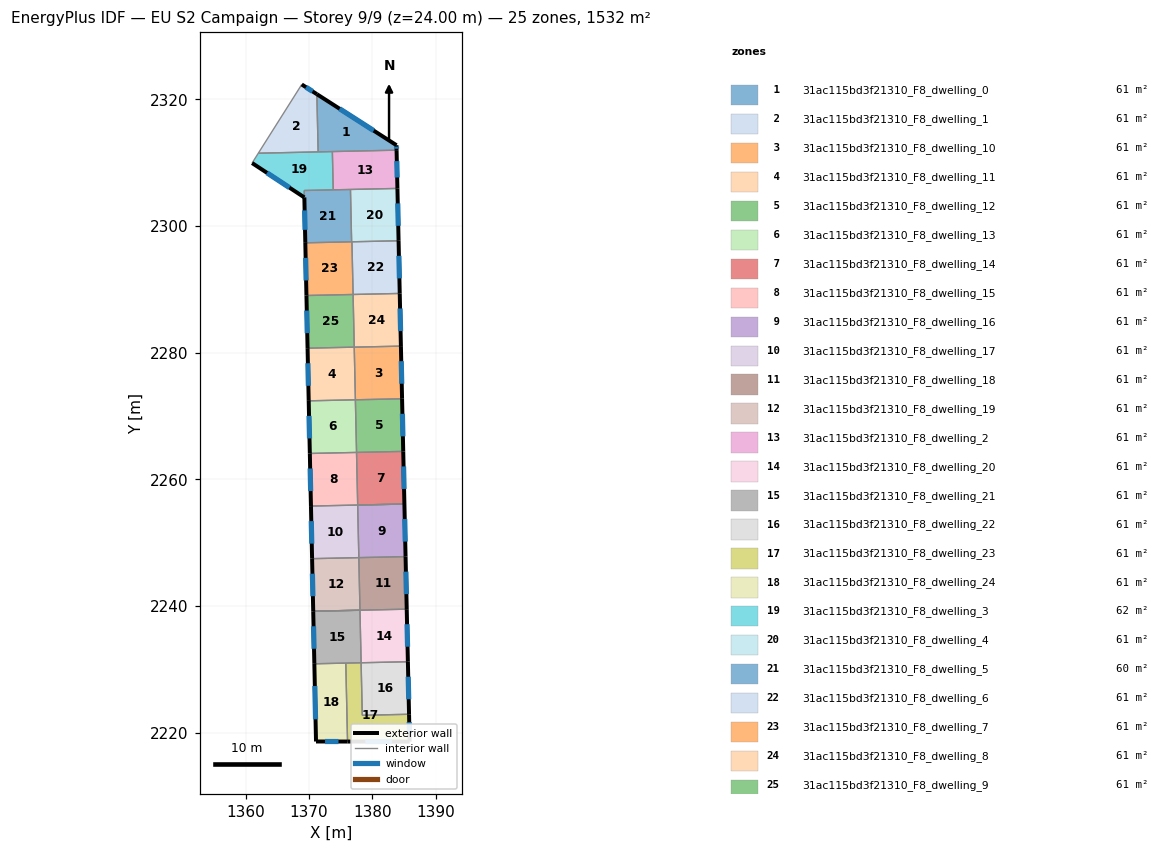
=== STOREY PLAN SPEC (per zone: floor XY polygon, exterior-wall plan segments, windows/doors) ===
zone 1: 31ac115bd3f21310_F8_dwelling_0  (61.3 m²)
  floor: (1383.81, 2312.76) (1383.83, 2311.98) (1371.45, 2311.71) (1371.24, 2320.82)
  exterior wall: (1383.81, 2312.76) – (1371.24, 2320.82)  [14.9 m]
    window: (1380.22, 2315.07) – (1374.83, 2318.52)  [8.2 m²]
  exterior wall: (1383.83, 2311.98) – (1383.81, 2312.76)  [0.8 m]
    window: (1383.82, 2312.21) – (1383.81, 2312.54)  [0.4 m²]
  interior walls: 3
zone 2: 31ac115bd3f21310_F8_dwelling_1  (61.3 m²)
  floor: (1371.24, 2320.82) (1371.45, 2311.71) (1362.00, 2311.50) (1368.86, 2322.35)
  exterior wall: (1371.24, 2320.82) – (1368.86, 2322.35)  [2.8 m]
    window: (1370.56, 2321.26) – (1369.54, 2321.91)  [1.6 m²]
  interior walls: 3
zone 3: 31ac115bd3f21310_F8_dwelling_10  (61.3 m²)
  floor: (1384.51, 2281.05) (1384.69, 2272.74) (1377.33, 2272.57) (1377.14, 2280.88)
  exterior wall: (1384.69, 2272.74) – (1384.51, 2281.05)  [8.3 m]
    window: (1384.64, 2275.11) – (1384.56, 2278.67)  [4.6 m²]
  interior walls: 3
zone 4: 31ac115bd3f21310_F8_dwelling_11  (61.3 m²)
  floor: (1377.14, 2280.88) (1377.33, 2272.57) (1369.95, 2272.41) (1369.78, 2280.72)
  exterior wall: (1369.78, 2280.72) – (1369.95, 2272.41)  [8.3 m]
    window: (1369.83, 2278.35) – (1369.90, 2274.78)  [4.6 m²]
  interior walls: 3
zone 5: 31ac115bd3f21310_F8_dwelling_12  (61.3 m²)
  floor: (1384.69, 2272.74) (1384.88, 2264.43) (1377.51, 2264.26) (1377.32, 2272.57)
  exterior wall: (1384.88, 2264.43) – (1384.69, 2272.74)  [8.3 m]
    window: (1384.83, 2266.80) – (1384.75, 2270.36)  [4.6 m²]
  interior walls: 3
zone 6: 31ac115bd3f21310_F8_dwelling_13  (61.3 m²)
  floor: (1377.32, 2272.57) (1377.51, 2264.26) (1370.13, 2264.10) (1369.95, 2272.41)
  exterior wall: (1369.95, 2272.41) – (1370.13, 2264.10)  [8.3 m]
    window: (1370.01, 2270.04) – (1370.08, 2266.47)  [4.6 m²]
  interior walls: 3
zone 7: 31ac115bd3f21310_F8_dwelling_14  (61.3 m²)
  floor: (1384.88, 2264.43) (1385.06, 2256.12) (1377.69, 2255.96) (1377.50, 2264.26)
  exterior wall: (1385.06, 2256.12) – (1384.88, 2264.43)  [8.3 m]
    window: (1385.01, 2258.49) – (1384.93, 2262.05)  [4.6 m²]
  interior walls: 3
zone 8: 31ac115bd3f21310_F8_dwelling_15  (61.3 m²)
  floor: (1377.50, 2264.26) (1377.69, 2255.96) (1370.31, 2255.79) (1370.13, 2264.10)
  exterior wall: (1370.13, 2264.10) – (1370.31, 2255.79)  [8.3 m]
    window: (1370.18, 2261.73) – (1370.26, 2258.17)  [4.6 m²]
  interior walls: 5
zone 9: 31ac115bd3f21310_F8_dwelling_16  (61.3 m²)
  floor: (1385.06, 2256.12) (1385.24, 2247.82) (1377.87, 2247.66) (1377.68, 2255.96)
  exterior wall: (1385.24, 2247.82) – (1385.06, 2256.12)  [8.3 m]
    window: (1385.19, 2250.19) – (1385.11, 2253.75)  [4.6 m²]
  interior walls: 3
zone 10: 31ac115bd3f21310_F8_dwelling_17  (61.3 m²)
  floor: (1377.68, 2255.96) (1377.87, 2247.66) (1370.49, 2247.49) (1370.31, 2255.79)
  exterior wall: (1370.31, 2255.79) – (1370.49, 2247.49)  [8.3 m]
    window: (1370.36, 2253.42) – (1370.44, 2249.86)  [4.6 m²]
  interior walls: 3
zone 11: 31ac115bd3f21310_F8_dwelling_18  (61.3 m²)
  floor: (1385.24, 2247.82) (1385.43, 2239.52) (1378.05, 2239.36) (1377.87, 2247.66)
  exterior wall: (1385.43, 2239.52) – (1385.24, 2247.82)  [8.3 m]
    window: (1385.38, 2241.89) – (1385.30, 2245.45)  [4.6 m²]
  interior walls: 3
zone 12: 31ac115bd3f21310_F8_dwelling_19  (61.3 m²)
  floor: (1377.87, 2247.66) (1378.05, 2239.36) (1370.67, 2239.19) (1370.49, 2247.49)
  exterior wall: (1370.49, 2247.49) – (1370.67, 2239.19)  [8.3 m]
    window: (1370.54, 2245.12) – (1370.62, 2241.56)  [4.6 m²]
  interior walls: 3
zone 13: 31ac115bd3f21310_F8_dwelling_2  (61.3 m²)
  floor: (1383.83, 2311.98) (1383.96, 2305.94) (1373.82, 2305.72) (1373.69, 2311.76)
  exterior wall: (1383.96, 2305.94) – (1383.83, 2311.98)  [6.0 m]
    window: (1383.92, 2307.67) – (1383.86, 2310.26)  [3.3 m²]
  interior walls: 4
zone 14: 31ac115bd3f21310_F8_dwelling_20  (61.3 m²)
  floor: (1385.43, 2239.52) (1385.61, 2231.22) (1378.23, 2231.06) (1378.05, 2239.36)
  exterior wall: (1385.61, 2231.22) – (1385.43, 2239.52)  [8.3 m]
    window: (1385.56, 2233.59) – (1385.48, 2237.15)  [4.6 m²]
  interior walls: 5
zone 15: 31ac115bd3f21310_F8_dwelling_21  (61.3 m²)
  floor: (1378.05, 2239.36) (1378.23, 2231.06) (1370.85, 2230.90) (1370.67, 2239.19)
  exterior wall: (1370.67, 2239.19) – (1370.85, 2230.90)  [8.3 m]
    window: (1370.72, 2236.82) – (1370.80, 2233.27)  [4.6 m²]
  interior walls: 4
zone 16: 31ac115bd3f21310_F8_dwelling_22  (61.3 m²)
  floor: (1385.61, 2231.22) (1385.79, 2222.93) (1378.41, 2222.77) (1378.23, 2231.06)
  exterior wall: (1385.79, 2222.93) – (1385.61, 2231.22)  [8.3 m]
    window: (1385.74, 2225.30) – (1385.66, 2228.85)  [4.6 m²]
  interior walls: 3
zone 17: 31ac115bd3f21310_F8_dwelling_23  (61.3 m²)
  floor: (1378.23, 2231.06) (1378.41, 2222.77) (1385.79, 2222.93) (1385.89, 2218.61) (1376.09, 2218.62) (1375.81, 2231.01)
  exterior wall: (1385.89, 2218.61) – (1385.79, 2222.93)  [4.3 m]
    window: (1385.86, 2219.84) – (1385.82, 2221.70)  [2.4 m²]
  exterior wall: (1376.09, 2218.62) – (1385.89, 2218.61)  [9.8 m]
    window: (1378.89, 2218.62) – (1383.09, 2218.61)  [5.4 m²]
  interior walls: 4
zone 18: 31ac115bd3f21310_F8_dwelling_24  (61.3 m²)
  floor: (1375.81, 2231.01) (1376.09, 2218.62) (1371.11, 2218.63) (1370.85, 2230.90)
  exterior wall: (1371.11, 2218.63) – (1376.09, 2218.62)  [5.0 m]
    window: (1372.53, 2218.63) – (1374.66, 2218.63)  [2.7 m²]
  exterior wall: (1370.85, 2230.90) – (1371.11, 2218.63)  [12.3 m]
    window: (1370.92, 2227.39) – (1371.03, 2222.14)  [6.8 m²]
  interior walls: 2
zone 19: 31ac115bd3f21310_F8_dwelling_3  (62.1 m²)
  floor: (1373.69, 2311.76) (1373.82, 2305.72) (1369.24, 2305.62) (1369.27, 2304.52) (1361.02, 2309.95) (1362.00, 2311.50)
  exterior wall: (1361.02, 2309.95) – (1369.27, 2304.52)  [9.9 m]
    window: (1363.37, 2308.40) – (1366.91, 2306.07)  [5.4 m²]
  interior walls: 6
zone 20: 31ac115bd3f21310_F8_dwelling_4  (61.3 m²)
  floor: (1383.96, 2305.94) (1384.14, 2297.68) (1376.73, 2297.51) (1376.55, 2305.78)
  exterior wall: (1384.14, 2297.68) – (1383.96, 2305.94)  [8.3 m]
    window: (1384.09, 2300.04) – (1384.01, 2303.58)  [4.6 m²]
  interior walls: 4
zone 21: 31ac115bd3f21310_F8_dwelling_5  (60.4 m²)
  floor: (1376.55, 2305.78) (1376.73, 2297.51) (1369.42, 2297.35) (1369.24, 2305.62)
  exterior wall: (1369.27, 2304.52) – (1369.42, 2297.35)  [7.2 m]
    window: (1369.31, 2302.47) – (1369.38, 2299.40)  [4.0 m²]
  interior walls: 5
zone 22: 31ac115bd3f21310_F8_dwelling_6  (61.3 m²)
  floor: (1384.14, 2297.68) (1384.33, 2289.36) (1376.96, 2289.20) (1376.78, 2297.52)
  exterior wall: (1384.33, 2289.36) – (1384.14, 2297.68)  [8.3 m]
    window: (1384.27, 2291.74) – (1384.20, 2295.30)  [4.6 m²]
  interior walls: 3
zone 23: 31ac115bd3f21310_F8_dwelling_7  (61.3 m²)
  floor: (1376.78, 2297.52) (1376.96, 2289.20) (1369.60, 2289.04) (1369.42, 2297.35)
  exterior wall: (1369.42, 2297.35) – (1369.60, 2289.04)  [8.3 m]
    window: (1369.47, 2294.98) – (1369.55, 2291.41)  [4.6 m²]
  interior walls: 4
zone 24: 31ac115bd3f21310_F8_dwelling_8  (61.3 m²)
  floor: (1384.33, 2289.36) (1384.51, 2281.05) (1377.15, 2280.88) (1376.96, 2289.20)
  exterior wall: (1384.51, 2281.05) – (1384.33, 2289.36)  [8.3 m]
    window: (1384.46, 2283.42) – (1384.38, 2286.99)  [4.6 m²]
  interior walls: 3
zone 25: 31ac115bd3f21310_F8_dwelling_9  (61.3 m²)
  floor: (1376.96, 2289.20) (1377.15, 2280.88) (1369.78, 2280.72) (1369.60, 2289.04)
  exterior wall: (1369.60, 2289.04) – (1369.78, 2280.72)  [8.3 m]
    window: (1369.65, 2286.66) – (1369.72, 2283.10)  [4.6 m²]
  interior walls: 3

=== DERIVED (storey summary) ===
Building: EU S2 Campaign
Storey: 9 of 9  (floor level z = 24.00 m)
Storey gross floor area: 1531.8 m²
Zones on this storey: 25
  - 31ac115bd3f21310_F8_dwelling_0: floor 61.3 m²; exterior wall 15.7 m (47.1 m²); 2 window(s) 8.7 m²; WWR 18.4%
  - 31ac115bd3f21310_F8_dwelling_1: floor 61.3 m²; exterior wall 2.8 m (8.5 m²); 1 window(s) 1.6 m²; WWR 18.4%
  - 31ac115bd3f21310_F8_dwelling_10: floor 61.3 m²; exterior wall 8.3 m (24.9 m²); 1 window(s) 4.6 m²; WWR 18.4%
  - 31ac115bd3f21310_F8_dwelling_11: floor 61.3 m²; exterior wall 8.3 m (24.9 m²); 1 window(s) 4.6 m²; WWR 18.4%
  - 31ac115bd3f21310_F8_dwelling_12: floor 61.3 m²; exterior wall 8.3 m (24.9 m²); 1 window(s) 4.6 m²; WWR 18.4%
  - 31ac115bd3f21310_F8_dwelling_13: floor 61.3 m²; exterior wall 8.3 m (24.9 m²); 1 window(s) 4.6 m²; WWR 18.4%
  - 31ac115bd3f21310_F8_dwelling_14: floor 61.3 m²; exterior wall 8.3 m (24.9 m²); 1 window(s) 4.6 m²; WWR 18.4%
  - 31ac115bd3f21310_F8_dwelling_15: floor 61.3 m²; exterior wall 8.3 m (24.9 m²); 1 window(s) 4.6 m²; WWR 18.4%
  - 31ac115bd3f21310_F8_dwelling_16: floor 61.3 m²; exterior wall 8.3 m (24.9 m²); 1 window(s) 4.6 m²; WWR 18.4%
  - 31ac115bd3f21310_F8_dwelling_17: floor 61.3 m²; exterior wall 8.3 m (24.9 m²); 1 window(s) 4.6 m²; WWR 18.4%
  - 31ac115bd3f21310_F8_dwelling_18: floor 61.3 m²; exterior wall 8.3 m (24.9 m²); 1 window(s) 4.6 m²; WWR 18.4%
  - 31ac115bd3f21310_F8_dwelling_19: floor 61.3 m²; exterior wall 8.3 m (24.9 m²); 1 window(s) 4.6 m²; WWR 18.4%
  - 31ac115bd3f21310_F8_dwelling_2: floor 61.3 m²; exterior wall 6.0 m (18.1 m²); 1 window(s) 3.3 m²; WWR 18.4%
  - 31ac115bd3f21310_F8_dwelling_20: floor 61.3 m²; exterior wall 8.3 m (24.9 m²); 1 window(s) 4.6 m²; WWR 18.4%
  - 31ac115bd3f21310_F8_dwelling_21: floor 61.3 m²; exterior wall 8.3 m (24.9 m²); 1 window(s) 4.6 m²; WWR 18.4%
  - 31ac115bd3f21310_F8_dwelling_22: floor 61.3 m²; exterior wall 8.3 m (24.9 m²); 1 window(s) 4.6 m²; WWR 18.4%
  - 31ac115bd3f21310_F8_dwelling_23: floor 61.3 m²; exterior wall 14.1 m (42.4 m²); 2 window(s) 7.8 m²; WWR 18.4%
  - 31ac115bd3f21310_F8_dwelling_24: floor 61.3 m²; exterior wall 17.2 m (51.7 m²); 2 window(s) 9.5 m²; WWR 18.4%
  - 31ac115bd3f21310_F8_dwelling_3: floor 62.1 m²; exterior wall 9.9 m (29.6 m²); 1 window(s) 5.4 m²; WWR 18.4%
  - 31ac115bd3f21310_F8_dwelling_4: floor 61.3 m²; exterior wall 8.3 m (24.8 m²); 1 window(s) 4.6 m²; WWR 18.4%
  - 31ac115bd3f21310_F8_dwelling_5: floor 60.4 m²; exterior wall 7.2 m (21.5 m²); 1 window(s) 4.0 m²; WWR 18.4%
  - 31ac115bd3f21310_F8_dwelling_6: floor 61.3 m²; exterior wall 8.3 m (25.0 m²); 1 window(s) 4.6 m²; WWR 18.4%
  - 31ac115bd3f21310_F8_dwelling_7: floor 61.3 m²; exterior wall 8.3 m (25.0 m²); 1 window(s) 4.6 m²; WWR 18.4%
  - 31ac115bd3f21310_F8_dwelling_8: floor 61.3 m²; exterior wall 8.3 m (25.0 m²); 1 window(s) 4.6 m²; WWR 18.4%
  - 31ac115bd3f21310_F8_dwelling_9: floor 61.3 m²; exterior wall 8.3 m (25.0 m²); 1 window(s) 4.6 m²; WWR 18.4%
Zone adjacency (shared interzone walls):
  - 31ac115bd3f21310_F8_dwelling_0 ↔ 31ac115bd3f21310_F8_dwelling_1
  - 31ac115bd3f21310_F8_dwelling_0 ↔ 31ac115bd3f21310_F8_dwelling_2
  - 31ac115bd3f21310_F8_dwelling_0 ↔ 31ac115bd3f21310_F8_dwelling_3
  - 31ac115bd3f21310_F8_dwelling_1 ↔ 31ac115bd3f21310_F8_dwelling_3
  - 31ac115bd3f21310_F8_dwelling_10 ↔ 31ac115bd3f21310_F8_dwelling_11
  - 31ac115bd3f21310_F8_dwelling_10 ↔ 31ac115bd3f21310_F8_dwelling_12
  - 31ac115bd3f21310_F8_dwelling_10 ↔ 31ac115bd3f21310_F8_dwelling_8
  - 31ac115bd3f21310_F8_dwelling_11 ↔ 31ac115bd3f21310_F8_dwelling_13
  - 31ac115bd3f21310_F8_dwelling_11 ↔ 31ac115bd3f21310_F8_dwelling_9
  - 31ac115bd3f21310_F8_dwelling_12 ↔ 31ac115bd3f21310_F8_dwelling_13
  - 31ac115bd3f21310_F8_dwelling_12 ↔ 31ac115bd3f21310_F8_dwelling_14
  - 31ac115bd3f21310_F8_dwelling_13 ↔ 31ac115bd3f21310_F8_dwelling_15
  - 31ac115bd3f21310_F8_dwelling_14 ↔ 31ac115bd3f21310_F8_dwelling_15
  - 31ac115bd3f21310_F8_dwelling_15 ↔ 31ac115bd3f21310_F8_dwelling_16
  - 31ac115bd3f21310_F8_dwelling_15 ↔ 31ac115bd3f21310_F8_dwelling_17
  - 31ac115bd3f21310_F8_dwelling_16 ↔ 31ac115bd3f21310_F8_dwelling_17
  - 31ac115bd3f21310_F8_dwelling_16 ↔ 31ac115bd3f21310_F8_dwelling_18
  - 31ac115bd3f21310_F8_dwelling_17 ↔ 31ac115bd3f21310_F8_dwelling_19
  - 31ac115bd3f21310_F8_dwelling_18 ↔ 31ac115bd3f21310_F8_dwelling_19
  - 31ac115bd3f21310_F8_dwelling_18 ↔ 31ac115bd3f21310_F8_dwelling_20
  - 31ac115bd3f21310_F8_dwelling_19 ↔ 31ac115bd3f21310_F8_dwelling_20
  - 31ac115bd3f21310_F8_dwelling_2 ↔ 31ac115bd3f21310_F8_dwelling_3
  - 31ac115bd3f21310_F8_dwelling_2 ↔ 31ac115bd3f21310_F8_dwelling_4
  - 31ac115bd3f21310_F8_dwelling_2 ↔ 31ac115bd3f21310_F8_dwelling_5
  - 31ac115bd3f21310_F8_dwelling_20 ↔ 31ac115bd3f21310_F8_dwelling_21
  - 31ac115bd3f21310_F8_dwelling_20 ↔ 31ac115bd3f21310_F8_dwelling_22
  - 31ac115bd3f21310_F8_dwelling_21 ↔ 31ac115bd3f21310_F8_dwelling_23
  - 31ac115bd3f21310_F8_dwelling_21 ↔ 31ac115bd3f21310_F8_dwelling_24
  - 31ac115bd3f21310_F8_dwelling_22 ↔ 31ac115bd3f21310_F8_dwelling_23
  - 31ac115bd3f21310_F8_dwelling_23 ↔ 31ac115bd3f21310_F8_dwelling_24
  - 31ac115bd3f21310_F8_dwelling_3 ↔ 31ac115bd3f21310_F8_dwelling_5
  - 31ac115bd3f21310_F8_dwelling_4 ↔ 31ac115bd3f21310_F8_dwelling_5
  - 31ac115bd3f21310_F8_dwelling_4 ↔ 31ac115bd3f21310_F8_dwelling_6
  - 31ac115bd3f21310_F8_dwelling_4 ↔ 31ac115bd3f21310_F8_dwelling_7
  - 31ac115bd3f21310_F8_dwelling_5 ↔ 31ac115bd3f21310_F8_dwelling_7
  - 31ac115bd3f21310_F8_dwelling_6 ↔ 31ac115bd3f21310_F8_dwelling_7
  - 31ac115bd3f21310_F8_dwelling_6 ↔ 31ac115bd3f21310_F8_dwelling_8
  - 31ac115bd3f21310_F8_dwelling_7 ↔ 31ac115bd3f21310_F8_dwelling_9
  - 31ac115bd3f21310_F8_dwelling_8 ↔ 31ac115bd3f21310_F8_dwelling_9